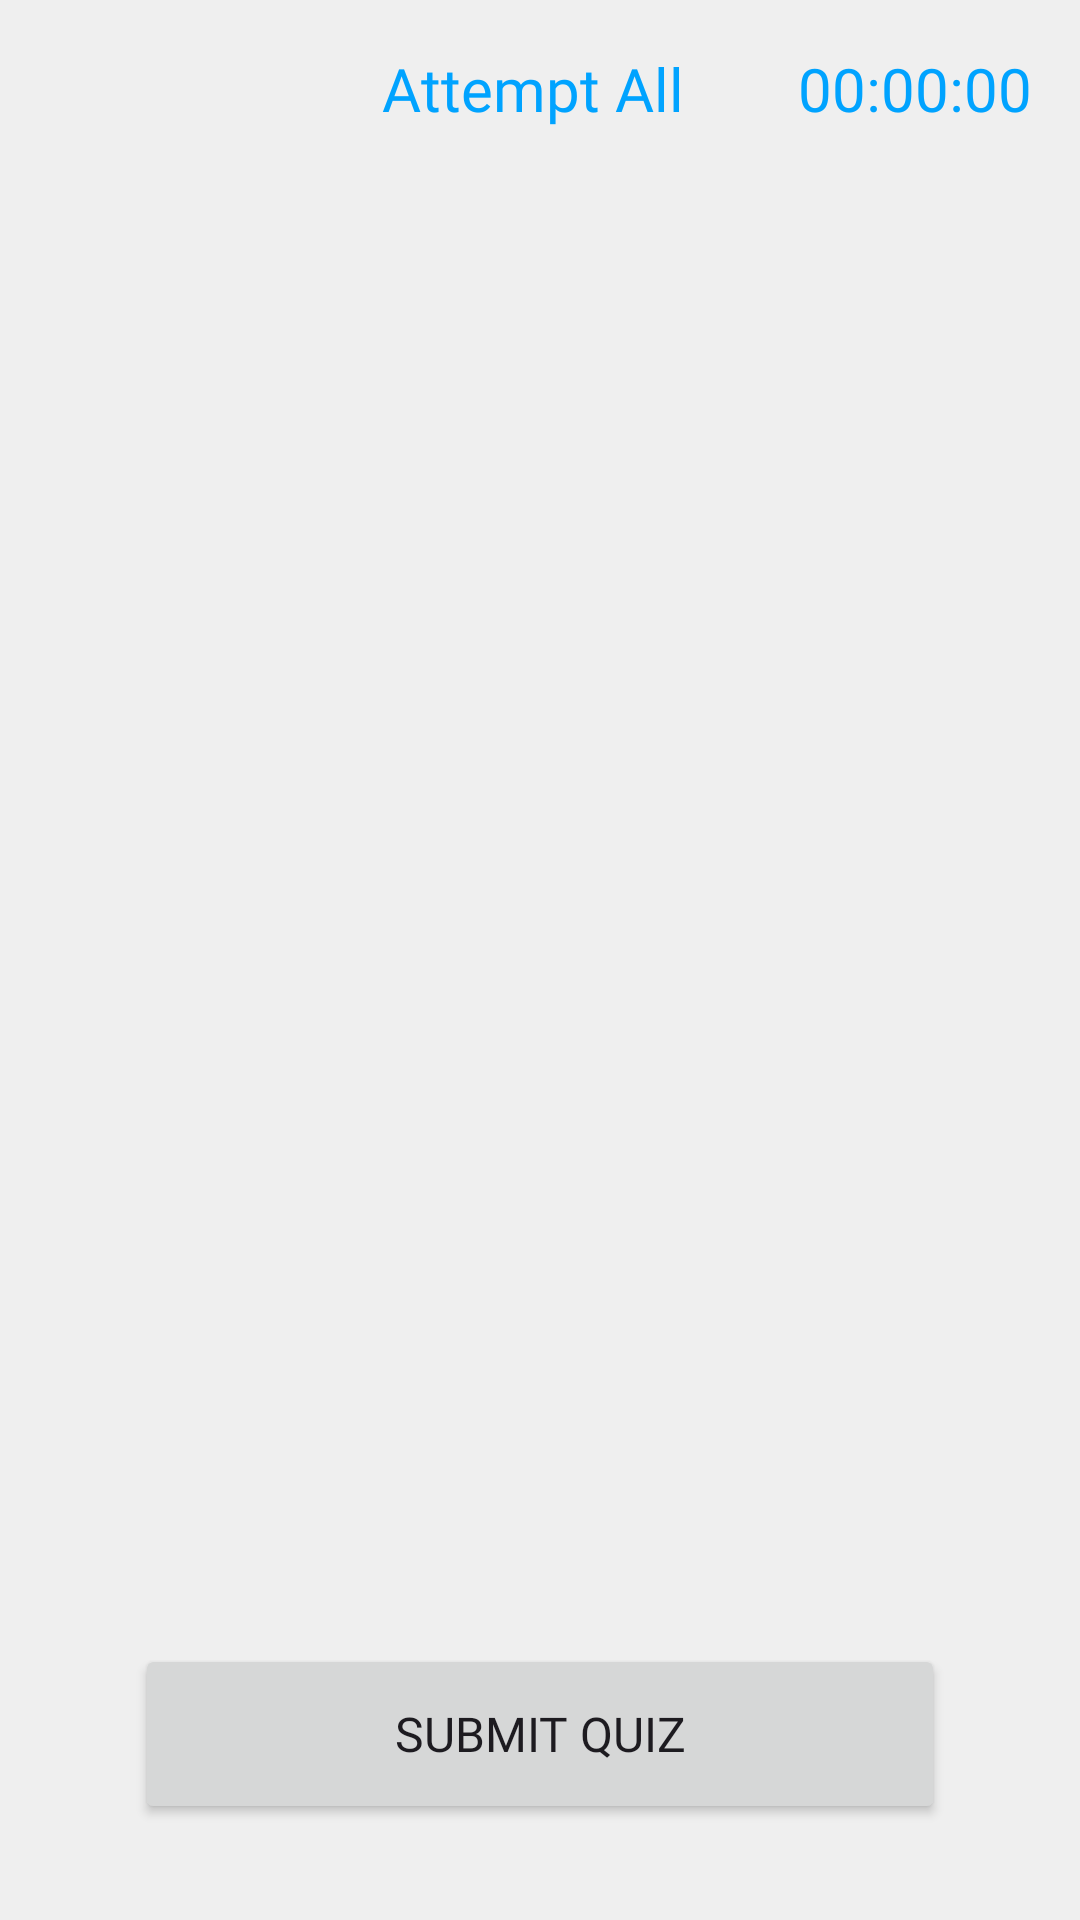

Here is an Android app screen rendered from its layout file. Give the layout XML and the strings, colors and styles it references.
<!-- AndroidManifest.xml: application theme Theme.ExamPortal -->
<!-- res/layout/activity_attempt_quiz.xml -->
<?xml version="1.0" encoding="utf-8"?>
<androidx.constraintlayout.widget.ConstraintLayout xmlns:android="http://schemas.android.com/apk/res/android"
    xmlns:app="http://schemas.android.com/apk/res-auto"
    xmlns:tools="http://schemas.android.com/tools"
    android:id="@+id/main"
    android:layout_width="match_parent"
    android:layout_height="match_parent"
    android:background="@color/light_white"
    tools:context=".AttemptQuizActivity">

    <TextView
        android:id="@+id/textView21"
        android:layout_width="wrap_content"
        android:layout_height="wrap_content"
        android:layout_marginTop="16dp"
        android:fontFamily="@font/montserrat_subrayada_bold"
        android:text="Attempt All "
        android:textColor="@color/blue"
        android:textSize="20sp"
        app:layout_constraintEnd_toEndOf="parent"
        app:layout_constraintStart_toStartOf="parent"
        app:layout_constraintTop_toTopOf="parent" />

    <androidx.recyclerview.widget.RecyclerView
        android:id="@+id/recyclerView"
        android:layout_width="0dp"
        android:layout_height="0dp"
        android:layout_marginTop="8dp"
        android:layout_marginBottom="8dp"
        android:visibility="visible"
        app:layout_constraintBottom_toTopOf="@+id/submitQuiz"
        app:layout_constraintEnd_toEndOf="parent"
        app:layout_constraintHorizontal_bias="0.0"
        app:layout_constraintStart_toStartOf="parent"
        app:layout_constraintTop_toBottomOf="@+id/textView21" />

    <ProgressBar
        android:id="@+id/progressBar8"
        android:layout_width="48dp"
        android:layout_height="48dp"
        android:indeterminate="true"
        android:indeterminateDrawable="@drawable/custom_loader_animation"

        android:visibility="gone"
        app:layout_constraintBottom_toBottomOf="@+id/recyclerView"
        app:layout_constraintEnd_toEndOf="parent"
        app:layout_constraintStart_toStartOf="parent"
        app:layout_constraintTop_toTopOf="parent" />

    <Button
        android:id="@+id/submitQuiz"
        android:layout_width="270dp"
        android:layout_height="60dp"
        android:layout_marginBottom="32dp"
        android:fontFamily="@font/montserrat_subrayada_bold"
        android:text="Submit Quiz"
        android:textSize="16sp"
        app:cornerRadius="8dp"
        app:layout_constraintBottom_toBottomOf="parent"
        app:layout_constraintEnd_toEndOf="parent"
        app:layout_constraintStart_toStartOf="parent" />

    <TextView
        android:id="@+id/timer"
        android:layout_width="wrap_content"
        android:layout_height="wrap_content"
        android:layout_marginTop="16dp"
        android:layout_marginEnd="16dp"
        android:fontFamily="@font/montserrat_subrayada_bold"
        android:text="00:00:00"
        android:textColor="@color/blue"
        android:textSize="20sp"
        app:layout_constraintEnd_toEndOf="parent"
        app:layout_constraintTop_toTopOf="parent" />

    <TextView
        android:id="@+id/textView22"
        android:layout_width="wrap_content"
        android:layout_height="wrap_content"
        android:fontFamily="@font/montserrat_semibold"
        android:text="No question Available"
        android:textColor="@color/blue"
        android:textSize="16sp"
        android:visibility="gone"
        app:layout_constraintBottom_toTopOf="@+id/submitQuiz"
        app:layout_constraintEnd_toEndOf="parent"
        app:layout_constraintStart_toStartOf="parent"
        app:layout_constraintTop_toBottomOf="@+id/textView21" />
</androidx.constraintlayout.widget.ConstraintLayout>
<!-- resources referenced by this layout -->
<resources>
  <color name="blue">#00A3FF</color>
  <color name="light_white">#EFEFEF</color>
  <!-- drawable custom_loader_animation (drawable) -->
  <?xml version="1.0" encoding="utf-8"?>
  <animation-list xmlns:android="http://schemas.android.com/apk/res/android"
  android:oneshot="false">
  
  <item
      android:drawable="@drawable/loader_frame1"
      android:duration="100" />
  <item
      android:drawable="@drawable/loader_frame2"
      android:duration="100" />
  <item
      android:drawable="@drawable/loader_frame3"
      android:duration="100" />
  
  
  </animation-list>
  <style name="Theme.ExamPortal" parent="Base.Theme.ExamPortal">
          <item name="colorPrimary">@color/blue</item>
  
      </style>
  <!-- drawable loader_frame1 (drawable) -->
  <?xml version="1.0" encoding="utf-8"?>
  <shape xmlns:android="http://schemas.android.com/apk/res/android"
      android:shape="oval">
      <size
          android:width="50dp"
          android:height="50dp" />
      <solid android:color="@color/blue" />
  </shape>
  <!-- drawable loader_frame2 (drawable) -->
  <?xml version="1.0" encoding="utf-8"?>
  <shape xmlns:android="http://schemas.android.com/apk/res/android"
      android:shape="oval">
      <size
          android:width="30dp"
          android:height="30dp" />
      <solid android:color="@color/red" />
  </shape>
  <!-- drawable loader_frame3 (drawable) -->
  <?xml version="1.0" encoding="utf-8"?>
  <shape xmlns:android="http://schemas.android.com/apk/res/android"
      android:shape="oval">
      <size
          android:width="20dp"
          android:height="20dp" />
      <solid android:color="#00BCD4" />
  </shape>
  <style name="Base.Theme.ExamPortal" parent="Theme.Material3.DayNight.NoActionBar">
          
  
  
      </style>
  <color name="red">#FF0000</color>
</resources>
